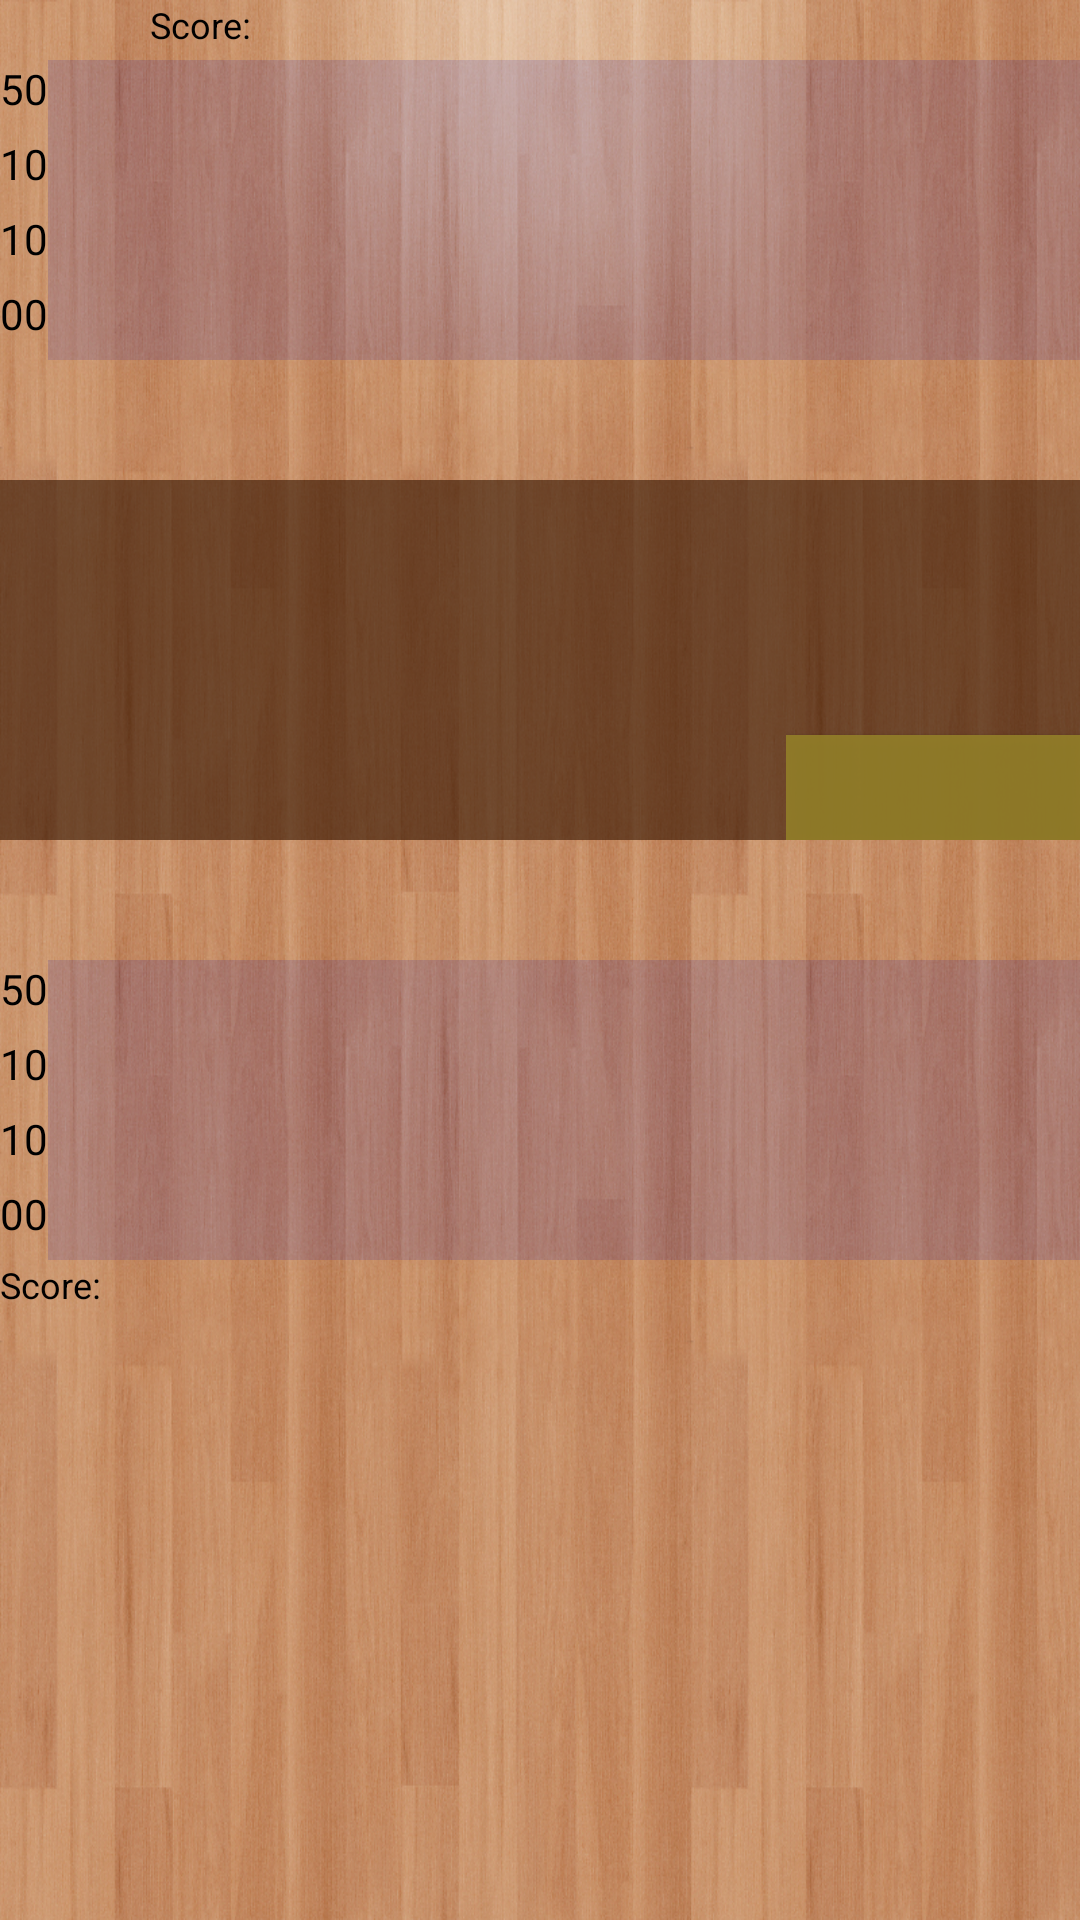

The Android layout XML behind this screen, and the referenced resources:
<!-- AndroidManifest.xml: fallback theme Theme.MaterialComponents.DayNight.NoActionBar -->
<!-- res/layout/game.xml -->
<?xml version="1.0" encoding="utf-8"?>

<LinearLayout xmlns:android="http://schemas.android.com/apk/res/android"
    android:id="@+id/linear"
    android:layout_width="fill_parent"
    android:layout_height="fill_parent"
    android:background="@drawable/bggame"
    android:orientation="vertical" >

    <LinearLayout
        android:layout_width="match_parent"
        android:layout_height="wrap_content" >

        <ImageView
        	android:id="@+id/androidAI"
       		android:layout_width="50dp"
        	android:layout_height="20dp"/>
                
        <TextView
            android:id="@+id/TextView02"
            android:layout_width="wrap_content"
            android:layout_height="20dp"
            android:text="@string/score"
            android:textColor="@color/black"
            android:textSize="12sp" />

        <TextView
            android:id="@+id/scorecomputer"
            android:layout_width="69dp"
            android:layout_height="20dp"
            android:textColor="@color/black"
            android:textSize="12sp" />

    </LinearLayout>

    <LinearLayout
        android:layout_width="match_parent"
        android:layout_height="wrap_content"
        android:orientation="vertical" >

        <LinearLayout
            android:layout_width="match_parent"
            android:layout_height="wrap_content" >

            <TextView
                android:id="@+id/textView1"
                android:layout_width="wrap_content"
                android:layout_height="wrap_content"
                android:text="@string/cinquenta"
                android:textAppearance="?android:attr/textAppearanceSmall"
                android:textColor="@color/black" />

            <GridView
                android:id="@+id/ko"
                android:layout_width="fill_parent"
                android:layout_height="25dp"
                android:background="#200A"
                android:columnWidth="30dp"
                android:numColumns="12"
                android:verticalSpacing="50dp" >

            </GridView>

        </LinearLayout>

        <LinearLayout
            android:layout_width="match_parent"
            android:layout_height="wrap_content" >

            <TextView
                android:id="@+id/textView2"
                android:layout_width="wrap_content"
                android:layout_height="wrap_content"
                android:text="@string/dez"
                android:textAppearance="?android:attr/textAppearanceSmall"
                android:textColor="@color/black" />

            <GridView
                android:id="@+id/tan"
                android:layout_width="fill_parent"
                android:layout_height="25dp"
                android:background="#200A"
                android:columnWidth="30dp"
                android:numColumns="12"
                android:verticalSpacing="50dp" >

            </GridView>
        </LinearLayout>

        <LinearLayout
            android:layout_width="match_parent"
            android:layout_height="wrap_content" >

            <TextView
                android:id="@+id/textView3"
                android:layout_width="wrap_content"
                android:layout_height="wrap_content"
                android:text="@string/dez"
                android:textAppearance="?android:attr/textAppearanceSmall"
                android:textColor="@color/black" />

            <GridView
                android:id="@+id/tane"
                android:layout_width="fill_parent"
                android:layout_height="25dp"
                android:background="#200A"
                android:columnWidth="30dp"
                android:numColumns="12"
                android:verticalSpacing="50dp" >

            </GridView>
        </LinearLayout>
        
        <LinearLayout
            android:layout_width="match_parent"
            android:layout_height="wrap_content" >

            <TextView
                android:id="@+id/textView4"
                android:layout_width="wrap_content"
                android:layout_height="wrap_content"
                android:text="@string/zero"
                android:textAppearance="?android:attr/textAppearanceSmall"
                android:textColor="@color/black" />

            <GridView
                android:id="@+id/kasu"
                android:layout_width="wrap_content"
                android:layout_height="25dp"
                android:layout_marginLeft="0dp"
                android:background="#200A"
                android:columnWidth="30dp"
                android:numColumns="12"
                android:verticalSpacing="50dp" >

            </GridView>
        </LinearLayout>

    </LinearLayout>
     
    <GridView
        android:id="@+id/computer"
        android:layout_width="fill_parent"
        android:layout_height="40dp"
        android:numColumns="8" />
        
    <LinearLayout
        android:id="@+id/linearh"
        android:layout_width="match_parent"
        android:layout_height="wrap_content"
        android:background="#9a341500"
        android:orientation="horizontal" >
        
	     <GridView
	         android:id="@+id/table"
	         android:layout_width="262dp"
	         android:layout_height="match_parent"
	         android:layout_marginTop="0dp"
	         android:columnWidth="30dp"
	         android:numColumns="9"
             android:stretchMode="spacingWidthUniform"/>

        <LinearLayout
            android:orientation="vertical"
            android:layout_width="match_parent"
            android:layout_height="wrap_content">

            <GridView
                 android:id="@+id/deck"
                 android:layout_width="fill_parent"
                 android:layout_height="65dp"
                 android:layout_marginTop="20dp"
                 android:horizontalSpacing="70dp" />
            <Button
                android:id="@+id/descartzone"
                android:layout_width="fill_parent"
                android:layout_height="35dp"
                android:horizontalSpacing="60dp"
                android:background="#e4948029" />
        </LinearLayout>

    </LinearLayout>
    
    <GridView
        android:id="@+id/player"
        android:layout_width="fill_parent"
        android:layout_height="40dp"
        android:numColumns="8" />

    <LinearLayout
        android:layout_width="match_parent"
        android:layout_height="wrap_content"
        android:orientation="vertical" >

        <LinearLayout
            android:layout_width="match_parent"
            android:layout_height="wrap_content" >

            <TextView
                android:id="@+id/textView5"
                android:layout_width="wrap_content"
                android:layout_height="wrap_content"
                android:text="@string/cinquenta"
                android:textAppearance="?android:attr/textAppearanceSmall"
                android:textColor="@color/black" />

            <GridView
                android:id="@+id/kop"
                android:layout_width="fill_parent"
                android:layout_height="25dp"
                android:background="#200A"
                android:columnWidth="30dp"
                android:numColumns="12"
                android:verticalSpacing="70dp" >

            </GridView>

        </LinearLayout>

        <LinearLayout
            android:layout_width="match_parent"
            android:layout_height="wrap_content" >

            <TextView
                android:id="@+id/textView6"
                android:layout_width="wrap_content"
                android:layout_height="wrap_content"
                android:text="@string/dez"
                android:textAppearance="?android:attr/textAppearanceSmall"
                android:textColor="@color/black" />

            <GridView
                android:id="@+id/tanp"
                android:layout_width="fill_parent"
                android:layout_height="25dp"
                android:background="#200A"
                android:columnWidth="30dp"
                android:numColumns="12"
                android:verticalSpacing="70dp" >

            </GridView>
        </LinearLayout>

        <LinearLayout
            android:layout_width="match_parent"
            android:layout_height="wrap_content" >

            <TextView
                android:id="@+id/textView7"
                android:layout_width="wrap_content"
                android:layout_height="wrap_content"
                android:text="@string/dez"
                android:textAppearance="?android:attr/textAppearanceSmall"
                android:textColor="@color/black" />

            <GridView
                android:id="@+id/tanep"
                android:layout_width="fill_parent"
                android:layout_height="25dp"
                android:background="#200A"
                android:columnWidth="30dp"
                android:numColumns="12"
                android:verticalSpacing="70dp" >

            </GridView>
        </LinearLayout>
        
        <LinearLayout
            android:layout_width="match_parent"
            android:layout_height="wrap_content" >

            <TextView
                android:id="@+id/textView8"
                android:layout_width="wrap_content"
                android:layout_height="wrap_content"
                android:text="@string/zero"
                android:textAppearance="?android:attr/textAppearanceSmall"
                android:textColor="@color/black" />

            <GridView
                android:id="@+id/kasup"
                android:layout_width="fill_parent"
                android:layout_height="25dp"
                android:background="#200A"
                android:columnWidth="30dp"
                android:numColumns="12"
                android:verticalSpacing="70dp" >

            </GridView>
        </LinearLayout>

    </LinearLayout>

    <LinearLayout
        android:layout_width="match_parent"
        android:layout_height="wrap_content" >

        <TextView
            android:id="@+id/TextView01"
            android:layout_width="wrap_content"
            android:layout_height="20dp"
            android:text="@string/score"
            android:textColor="@color/black"
            android:textSize="12sp" />

        <TextView
            android:id="@+id/scoreplayer"
            android:layout_width="69dp"
            android:layout_height="20dp"
            android:textColor="@color/black"
            android:textSize="12sp" />

    </LinearLayout>

</LinearLayout>
<!-- resources referenced by this layout -->
<resources>
  <color name="black">#000000</color>
  <!-- drawable bggame: jpg bitmap (drawable-mdpi, 842868 bytes) -->
  <string name="cinquenta">50</string>
  <string name="dez">10</string>
  <string name="score">Score: </string>
  <string name="zero">00</string>
</resources>
